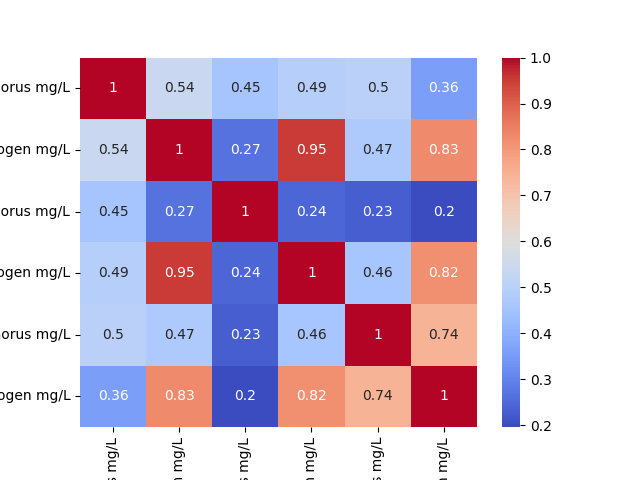

The data file committed next to this chart (first rows):
Site code, pH, NU Total phosphorus mg/L, NU Total nitrogen mg/L, NF Total phosphorus mg/L, NF Total nitrogen mg/L, NFB Total phosphorus mg/L, NFB Total nitrogen mg/L
ETT24.01, 7.39, 0.0242, 0.195, 0.01933, 0.312, 0.0125, 0.07018
ETT24.02, 7.55, 0.0241, 0.257, 0.01933, 0.312, 0.0221, 0.2597
ETT24.04, 7.25, 0.0277, 0.235, , , 0.0215, 0.2804
ETT24.05, 7.01, 0.0228, 0.265, 0.01933, 0.312, 0.02, 0.2924
ETT24.06, 7.56, 0.0386, 0.344, 0.0188, 0.331, BDL, 0.09718
ETT24.07, 7.24, 0.0389, 0.342, 0.01993, 0.323, 0.0123, 0.05418
ETT24.08, 7.37, 0.0374, 0.386, 0.02197, 0.3863, 0.006700, 0.04584
ETT24.09, 7.82, 0.0341, 0.421, 0.02333, 0.4167, 0.0113, 0.0645
ETT24.10, 8.09, 0.0308, 0.492, 0.02357, 0.507, 0.009970, 0.1359
ETT24.11, 7.65, 0.0702, 0.789, 0.0316, 0.789, 0.0736, 0.7594
ETT24.12, 7.71, 0.0392, 0.68, 0.026, 0.06183, 0.008660, 0.05839
ETT24.13, 7.92, 0.0276, 0.446, 0.02443, 0.0491, 0.0111, 0.1367
ETT24.14, 8.02, 0.0389, 0.681, 0.02695, 0.6825, 0.0116, 0.1041
ETT24.15, 8.10, 0.0524, 0.7, 0.02743, 0.593, 0.0115, 0.1015
ETT24.16, 7.15, 0.0907, 0.759, 0.06507, 0.6257, 0.0119, 0.0946
ETT24.17, , 0.0647, 0.814, 0.03115, 0.578, 0.0647, 0.814
ETT24.18, , 0.0438, 0.704, 0.0269, 0.5645, 0.0438, 0.704
ETT24.19, 8.25, 0.0609, 0.768, 0.0421, 0.659, 0.0609, 0.768
ETT24.20, 8.27, 0.0637, 0.724, 0.0429, 0.608, 0.0637, 0.724
ETT24.21, 8.01, 0.0565, 0.687, 0.045, 0.645, 0.0565, 0.687
ETT24.22, 8.98, 0.0622, 2.9, 0.04425, 2.689, 0.0622, 2.9
ETT24.01, 8.01, 0.0321, 0.247, 0.0196, 0.252, 0.01, 0.0614
ETT24.02, 8.47, 0.0288, 0.328, 0.0212, 0.2805, 0.0103, 0.1195
ETT24.03, , 0.017, 0.278, 0.02, 0.266, 0.006610, 0.1221
ETT24.04, , 0.0315, , 0.01965, 0.27, 0.008030, 0.07095
ETT24.05, 6.98, 0.0269, 0.153, 0.0912, 0.0862, 0.0119, 0.06484
ETT24.06, 7.34, 0.0571, 0.469, 0.0297, 0.5266, 0.0122, 0.1479
ETT24.07, 2.26, 0.058, 0.577, 0.03195, 0.5229, 0.0138, 0.2571
ETT24.08, 7.17, 0.0306, 0.308, 0.02175, 0.3251, 0.008920, 0.1582
ETT24.09, 6.95, 0.0338, 0.356, 0.01977, 0.3357, 0.0122, 0.1402
ETT24.10, 7.38, 0.0338, 0.501, 0.02263, 0.4506, 0.0122, 0.1376
ETT24.11, 7.66, 0.0586, 1.14, 0.0469, 1.006, 0.012, 0.07792
ETT24.12, 7.45, 0.0548, 0.759, 0.0279, 0.6095, 0.0118, 0.06889
ETT24.13, 7.78, 0.0384, 0.716, 0.0251, 0.7379, 0.0124, 0.0903
ETT24.14, 7.98, 0.0443, 0.629, 0.0253, 0.602, 0.0106, 0.06828
ETT24.15, 7.83, 0.0379, 0.63, 0.0452, 0.7955, 0.0136, 0.1952
ETT24.16, 7.70, 0.0484, 0.663, 0.0222, 0.5203, 0.0116, 0.0737
ETT24.17, 7.72, 0.0408, 0.632, 0.02713, 0.5203, 0.012, 0.06192
ETT24.18, 7.68, 0.0401, 0.651, 0.0266, 0.528, 0.0114, 0.06218
ETT24.19, 8.16, 0.0592, 0.805, 0.0419, 0.682, 0.0108, 0.06424
ETT24.20, 8.85, 0.0531, 0.737, 0.0411, 0.6656, 0.0107, 0.06269
ETT24.21, 8.24, 0.0496, 0.744, 0.0336, 0.645, 0.009360, 0.06785
ETT24.22, 8.24, 0.0452, 2.16, 0.0374, , 0.0372, 
, 7.95, , , , , , 
, 8.19, , , , , , 
, 8.54, , , , , , 
, 8.54, , , , , , 
